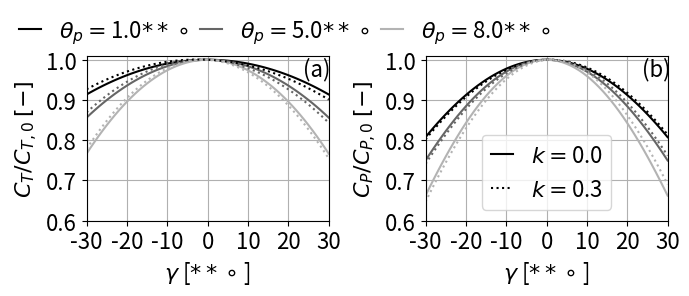

Python code for this plot:
import numpy as np
from scipy.optimize import fsolve
import matplotlib.pyplot as plt  
plt.close("all")
#%%
colors = np.array([[0,0,0],[0.4,0.4,0.4],[0.7,0.7,0.7]])
style  = np.array(["-",":"])
#%% Define function to compute C_T
def find_ct(x,*data):
    sigma,cd,cl_alfa,gamma,delta,k,cosMu,sinMu,tsr,theta,mu = data
    CD = np.cos(np.deg2rad(delta))
    CG = np.cos(np.deg2rad(gamma))
    SD = np.sin(np.deg2rad(delta))
    SG = np.sin(np.deg2rad(gamma))
    a = (1- ( (1+np.sqrt(1-x-1/16*x**2*sinMu**2))/(2*(1+1/16*x*sinMu**2))) )    
    k_1s = -1*(15*np.pi/32*np.tan((mu+np.sin(mu)*(x/2))/2));
    I1 = -(np.pi*cosMu*(tsr - CD*SG*k)*(a - 1) 
           + (CD*CG*cosMu*k_1s*SD*a*k*np.pi*(2*tsr - CD*SG*k))/(8*sinMu))/(2*np.pi)
    I2 = (np.pi*sinMu**2 + (np.pi*(CD**2*CG**2*SD**2*k**2 
                                   + 3*CD**2*SG**2*k**2 - 8*CD*tsr*SG*k 
                                   + 8*tsr**2))/12)/(2*np.pi)
    return (sigma*(cd+cl_alfa)*(I1) - sigma*cl_alfa*theta*(I2)) - x
# Define function to compute C_P
def find_cp(sigma,cd,cl_alfa,gamma,delta,k,cosMu,sinMu,tsr,theta,ct,mu):
    a = 1-((1+np.sqrt(1-ct-1/16*sinMu**2*ct**2))/(2*(1+1/16*ct*sinMu**2)))
    SG = np.sin(np.deg2rad(gamma))
    CG = np.cos(np.deg2rad(gamma))                
    SD = np.sin(np.deg2rad(delta))  
    CD = np.cos(np.deg2rad(delta))  
    k_1s = -1*(15*np.pi/32*np.tan((mu+np.sin(mu)*(ct/2))/2));
    
    cp = sigma*((np.pi*cosMu**2*tsr*cl_alfa*(a - 1)**2 
                 - (tsr*cd*np.pi*(CD**2*CG**2*SD**2*k**2 + 3*CD**2*SG**2*k**2 - 8*CD*tsr*SG*k + 8*tsr**2))/16 
                 - (np.pi*tsr*sinMu**2*cd)/2 - (2*np.pi*cosMu*tsr**2*cl_alfa*theta)/3 
                 + (np.pi*cosMu**2*k_1s**2*tsr*a**2*cl_alfa)/4 
                 + (2*np.pi*cosMu*tsr**2*a*cl_alfa*theta)/3 + (2*np.pi*CD*cosMu*tsr*SG*cl_alfa*k*theta)/3 
                 + (CD**2*cosMu**2*tsr*cl_alfa*k**2*np.pi*(a - 1)**2*(CG**2*SD**2 + SG**2))/(4*sinMu**2) 
                 - (2*np.pi*CD*cosMu*tsr*SG*a*cl_alfa*k*theta)/3 
                 + (CD**2*cosMu**2*k_1s**2*tsr*a**2*cl_alfa*k**2*np.pi*(3*CG**2*SD**2 + SG**2))/(24*sinMu**2) 
                 - (np.pi*CD*CG*cosMu**2*k_1s*tsr*SD*a*cl_alfa*k)/sinMu 
                 + (np.pi*CD*CG*cosMu**2*k_1s*tsr*SD*a**2*cl_alfa*k)/sinMu 
                 + (np.pi*CD*CG*cosMu*k_1s*tsr**2*SD*a*cl_alfa*k*theta)/(5*sinMu) 
                 - (np.pi*CD**2*CG*cosMu*k_1s*tsr*SD*SG*a*cl_alfa*k**2*theta)/(10*sinMu))/(2*np.pi))
    
    return cp
#%% Load variables
sigma           = 0.0416                        # rotor solidity        [-]
cd              = 0.004                         # drag coefficient      [-]
c_l_alpha       = 4.796                         # lift slope            [1/rad]
beta            = -3.177                        # blade twist angle     [deg]
gamma_array     = np.linspace(-30,30,61)        # rotor yaw angle       [deg]
delta           = -5                            # rotor tilt angle      [deg]
tsr             = 8                             # tip speed ratio       [-]
theta_arr       = np.deg2rad(np.array([1,5,8])) # blade pitch angle     [deg]
k_arr           = np.array([0, 0.3])            # inflow shear (linear) [-]
#%% solve for C_T with initial condition x0
x0   = 0.6
idx0 = np.where(gamma_array==0)
c    = 0                                        # counter
plt.figure(figsize=(7, 3.0), dpi=120)
for k in k_arr:
    cc = 0
    for theta_p in theta_arr:
        ct    = np.zeros(np.size(gamma_array))
        cp    = np.zeros(np.size(gamma_array))
        theta = theta_p + np.deg2rad(beta)
        ccc  = 0
        for gamma in gamma_array:
          # define total misalignment angle mu               
          mu = np.arccos(np.cos(np.deg2rad(gamma))*np.cos(np.deg2rad(delta)))
          data = (sigma,cd,c_l_alpha,gamma,delta,k,np.cos(mu),np.sin(mu),tsr,theta,mu)
          ct[ccc] = fsolve(find_ct, x0,args=data)
          # get C_P
          cp[ccc] = find_cp(sigma,cd,c_l_alpha,gamma,delta,k,np.cos(mu),np.sin(mu),tsr,theta,ct[ccc],mu)
          ccc += 1
        plt.subplot(1,2,1)
        if c == 0:
            plt.plot(gamma_array,ct/ct[idx0],color=colors[cc,:],linestyle=style[c],label=r'$\theta_p=$' + str(np.rad2deg(theta_p)) + '$**\circ$')
        else:
            plt.plot(gamma_array,ct/ct[idx0],color=colors[cc,:],linestyle=style[c])           
        plt.subplot(1,2,2)
        if cc == 0:
            plt.plot(gamma_array,cp/cp[idx0],color=colors[cc,:],linestyle=style[c],label=r'$k=$' + str(k))
        else:
            plt.plot(gamma_array,cp/cp[idx0],color=colors[cc,:],linestyle=style[c])            
        cc += 1
    c += 1
#%% Plot
plt.subplot(1,2,1)
plt.ylabel('$C_T/C_{T,0}$ $[-]$',fontsize=16)
plt.legend(ncol=3,handlelength=1,columnspacing=0.5,frameon=False,bbox_to_anchor = (2,1.35),fontsize=16)
plt.subplot(1,2,2)    
plt.ylabel('$C_P/C_{P,0}$ $[-]$',fontsize=16)
plt.legend(ncol=1,handlelength=1,columnspacing=0.5,frameon=True,fontsize=16)
letters = np.array(["(a)","(b)"])
for i in np.arange(2):
    plt.subplot(1,2,i+1)
    plt.xlabel('$\gamma$ [$**\circ$]',fontsize=16)
    plt.xlim([-30,30])
    plt.xticks(np.linspace(-30,30,7),fontsize=16)
    plt.ylim([0.6,1.01])
    plt.yticks(np.linspace(0.6,1,5),fontsize=16)
    plt.grid()
    plt.text(23.7,0.96,letters[i],fontsize=16)
plt.subplots_adjust(left=0.12, bottom=0.25, right=0.95, top=0.8, wspace=0.4, hspace=0.3)
#%% Save figure
# plt.savefig('Figures/fig5.png',dpi=300)
